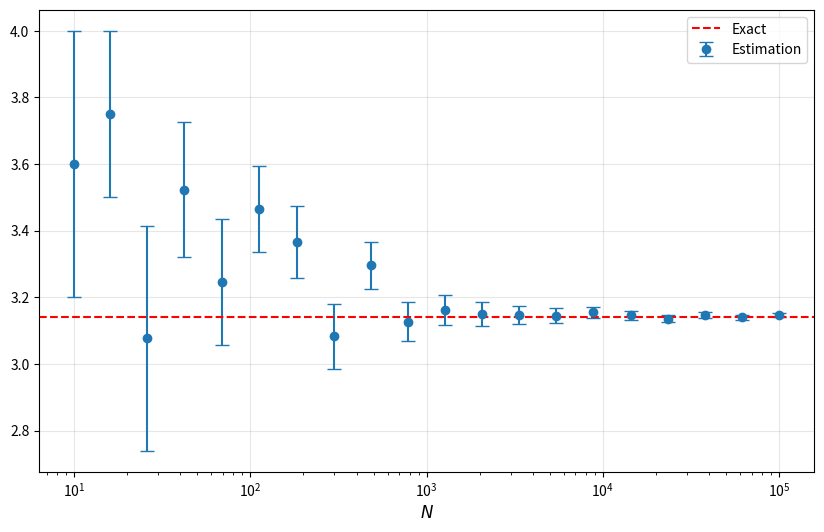

Recreate this plot in Python.
import numpy as np
import matplotlib.pyplot as plt

def throw_darts(N):

    points = np.random.uniform(0, 1, size=(N, 2))

    data = np.zeros(N)
    data = np.linalg.norm(points, axis=1) <= 1

    inside_sphere = np.average(data)
    estimated_pi= 4 * inside_sphere
    error = 4 * np.std(data,ddof=1)/np.sqrt(N)
    return estimated_pi, error

if __name__ == "__main__":

    num_MC = 20
    N_values = np.logspace(1, 5, num=num_MC, base=10, dtype=int)  

    estimated_values = []
    estimated_errors = []

    for N in N_values:
        estimated_pi, error = throw_darts(N)
        estimated_values.append(estimated_pi)
        estimated_errors.append(error)

    plt.figure(figsize=(10, 6))
    plt.errorbar(N_values, estimated_values, yerr=estimated_errors, fmt="o", capsize=5, label="Estimation")
    plt.axhline(np.pi, color='red', linestyle='--', label="Exact")
    plt.xlabel(r'$N$', fontsize=12)
    plt.xscale('log')
    plt.legend()
    plt.grid(alpha=0.3)
    plt.savefig("estimated_pi.pdf")
